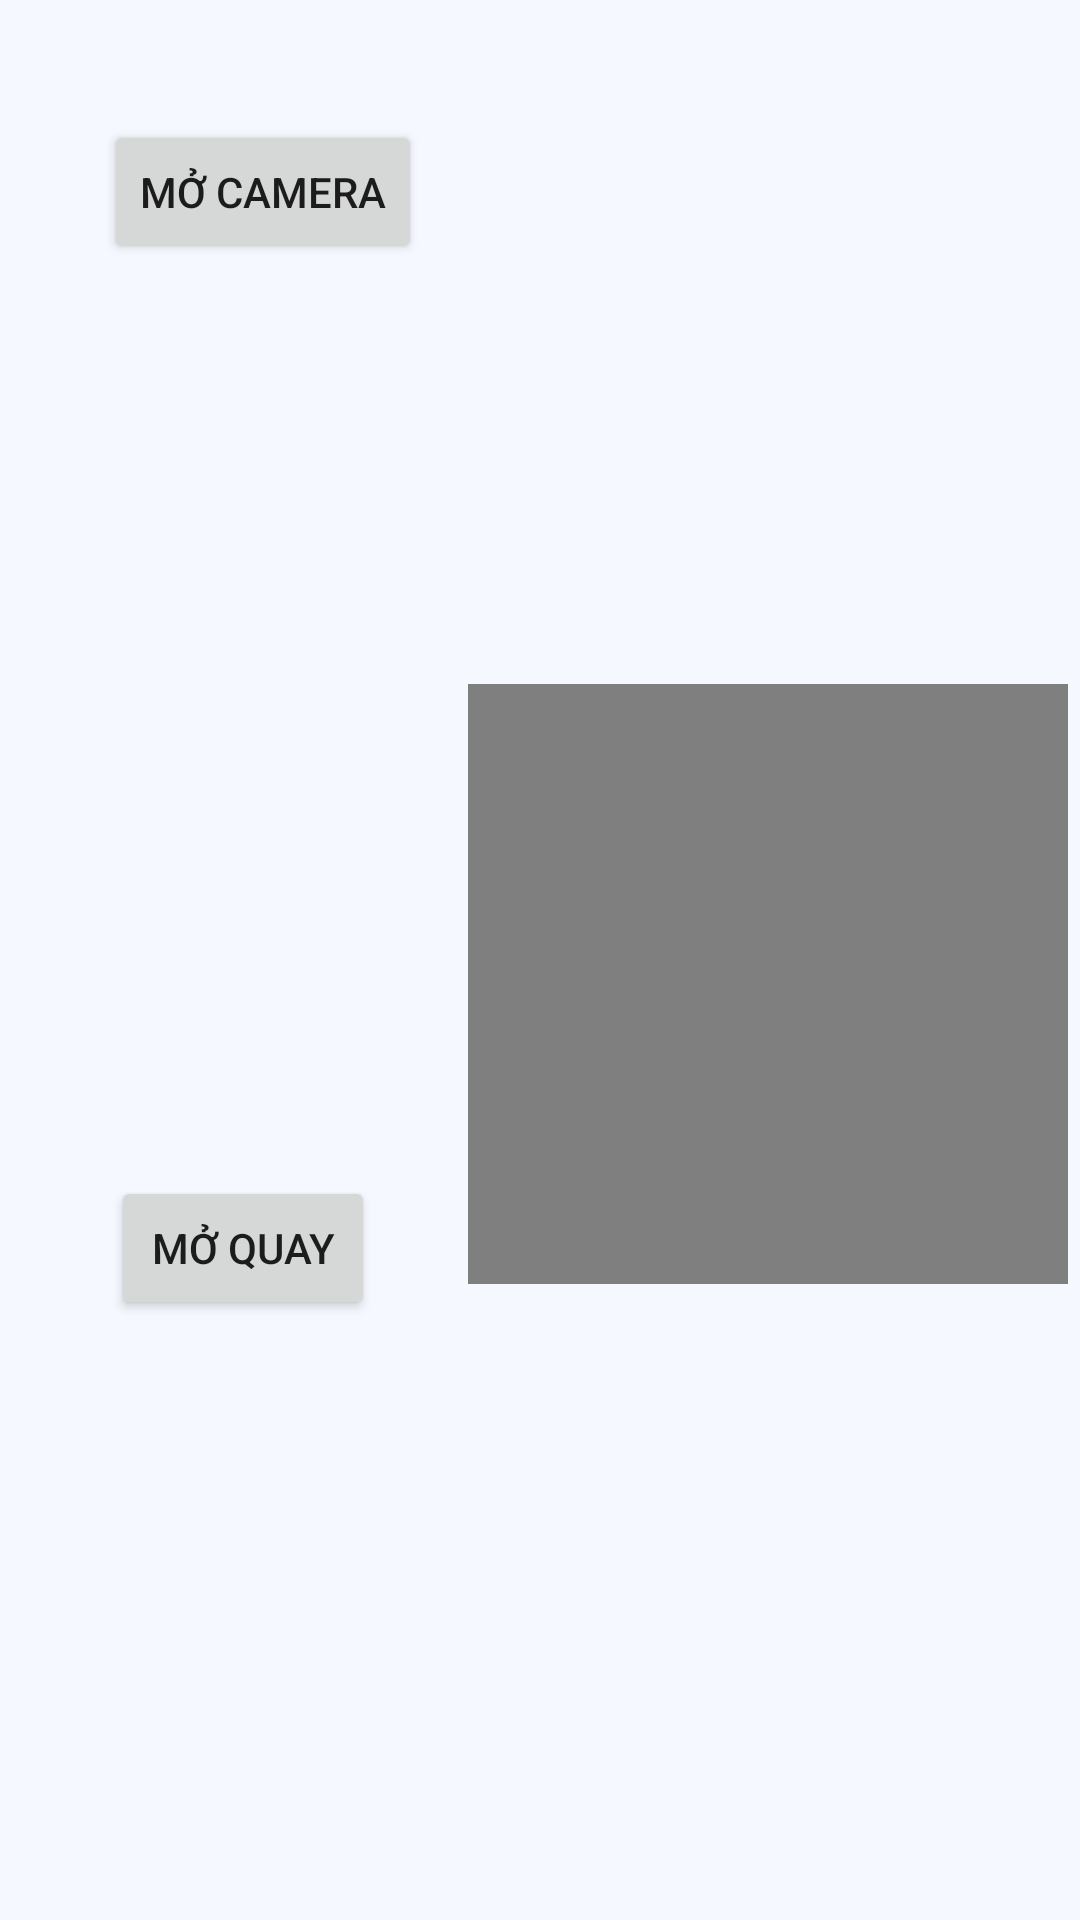

Layout XML and referenced resources for this Android screen:
<!-- AndroidManifest.xml: application theme Theme.MyApplication -->
<!-- res/layout/activity_camera.xml -->
<?xml version="1.0" encoding="utf-8"?>
<androidx.constraintlayout.widget.ConstraintLayout
    xmlns:android="http://schemas.android.com/apk/res/android"
    xmlns:app="http://schemas.android.com/apk/res-auto"
    xmlns:tools="http://schemas.android.com/tools"
    android:id="@+id/main"
    android:layout_width="match_parent"
    android:layout_height="match_parent">

    <Button
        android:id="@+id/btnOpenCamera"
        android:layout_width="wrap_content"
        android:layout_height="wrap_content"
        android:layout_marginTop="40dp"
        android:text="Mở Camera"
        app:layout_constraintEnd_toEndOf="parent"
        app:layout_constraintHorizontal_bias="0.136"
        app:layout_constraintStart_toStartOf="parent"
        app:layout_constraintTop_toTopOf="parent" />

    <ImageView
        android:id="@+id/imageView"
        android:layout_width="200dp"
        android:layout_height="200dp"
        android:layout_marginTop="4dp"
        android:scaleType="centerCrop"
        app:layout_constraintEnd_toEndOf="parent"
        app:layout_constraintHorizontal_bias="0.075"
        app:layout_constraintStart_toStartOf="parent"
        app:layout_constraintTop_toBottomOf="@id/btnOpenCamera" />

    <VideoView
        android:id="@+id/videoView"
        android:layout_width="200dp"
        android:layout_height="200dp"
        android:layout_marginStart="31dp"
        android:layout_marginEnd="16dp"
        android:layout_marginBottom="212dp"
        app:layout_constraintBottom_toBottomOf="parent"
        app:layout_constraintEnd_toEndOf="parent"
        app:layout_constraintHorizontal_bias="0.0"
        app:layout_constraintStart_toEndOf="@+id/btnOpenCameraVideo" />

    <Button
        android:id="@+id/btnOpenCameraVideo"
        android:layout_width="wrap_content"
        android:layout_height="wrap_content"
        android:layout_marginTop="100dp"
        android:text="Mở quay"
        app:layout_constraintEnd_toEndOf="parent"
        app:layout_constraintHorizontal_bias="0.136"
        app:layout_constraintStart_toStartOf="parent"
        app:layout_constraintTop_toBottomOf="@+id/imageView" />
</androidx.constraintlayout.widget.ConstraintLayout>
<!-- resources referenced by this layout -->
<resources>
  <style name="Theme.MyApplication" parent="Theme.MaterialComponents.DayNight.NoActionBar">
          
          <item name="colorPrimary">@color/purple_500</item>
          <item name="colorPrimaryVariant">@color/purple_700</item>
          <item name="colorOnPrimary">@color/white</item>
          
          <item name="colorSecondary">@color/teal_200</item>
          <item name="colorSecondaryVariant">@color/teal_700</item>
          <item name="colorOnSecondary">@color/black</item>
          
          <item name="android:statusBarColor">?attr/colorPrimaryVariant</item>
          
          <item name="android:windowBackground">@color/bg_color</item>
      </style>
  <color name="purple_500">#FF6200EE</color>
  <color name="purple_700">#FF3700B3</color>
  <color name="white">#FFFFFFFF</color>
  <color name="teal_200">#FF03DAC5</color>
  <color name="teal_700">#FF018786</color>
  <color name="black">#FF000000</color>
  <color name="bg_color">#F5F9FF</color>
</resources>
